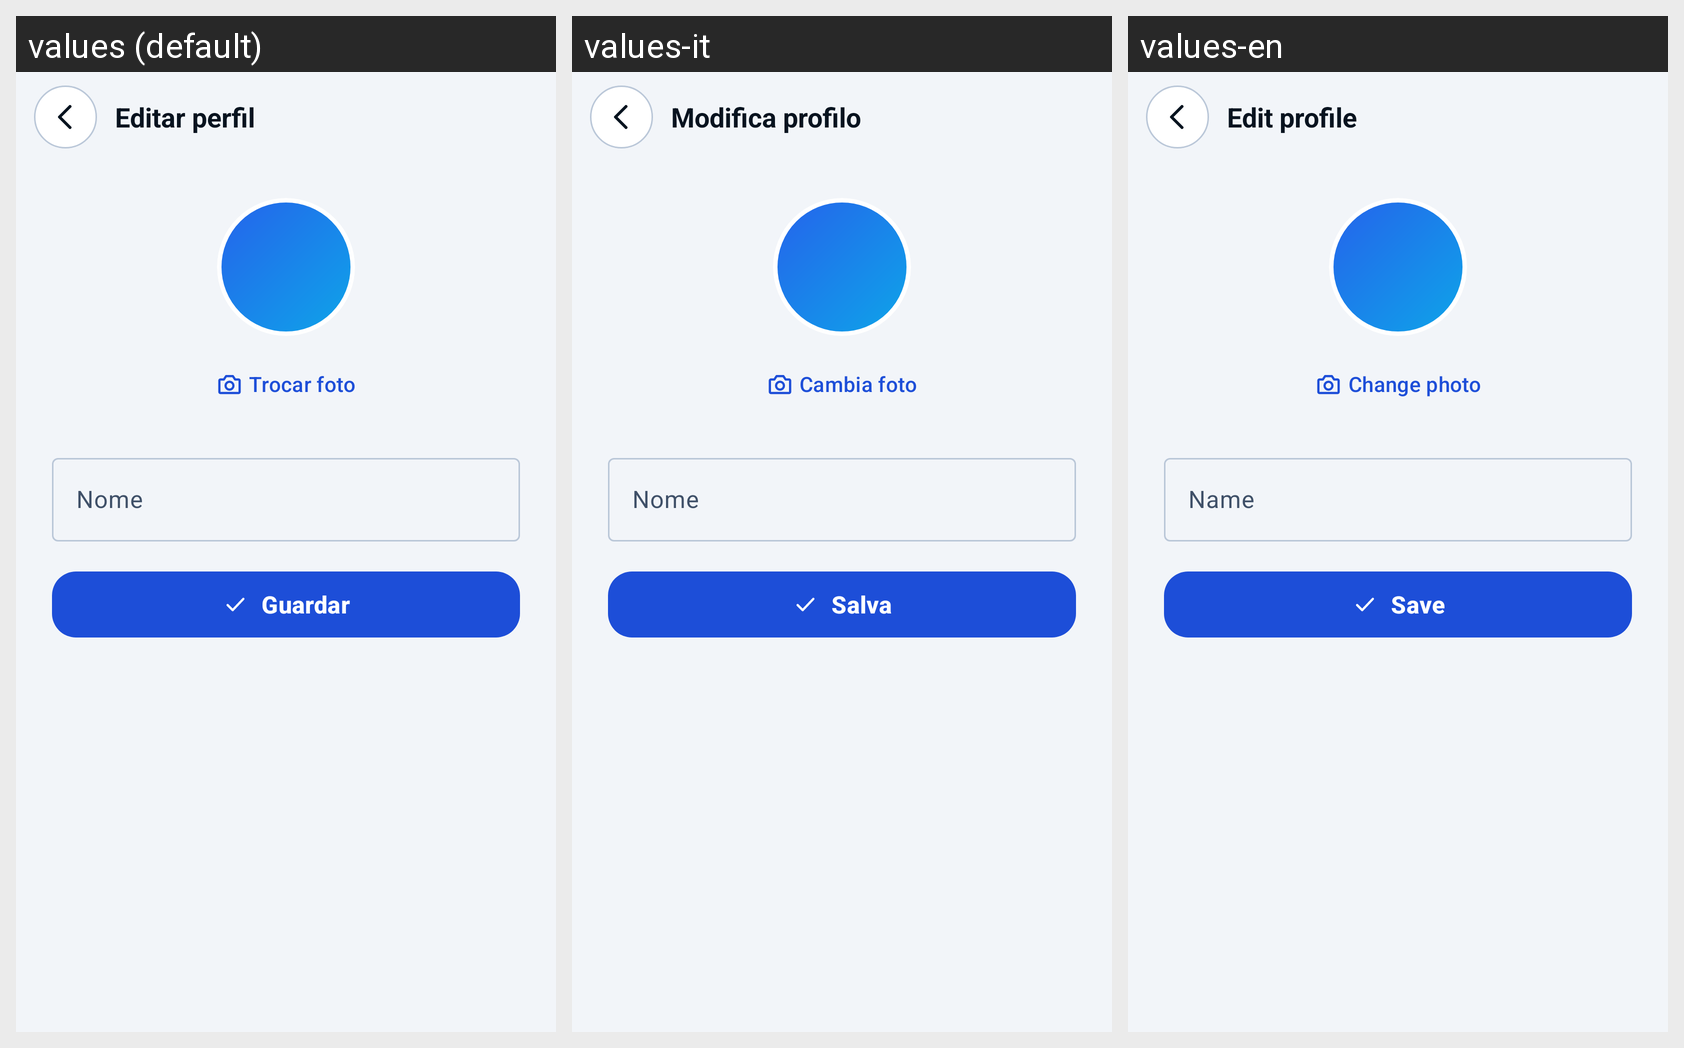

This grid shows one Android layout under several languages. Give, for every string resource on the screen, its name, the default text and each shown locale's text.
Android screen res/layout/activity_perfil.xml rendered under 3 locales, left to right: values (default), values-it, values-en. Device: Nexus 5 (rendered at 1080×1920; each locale shown at half size, 540×960, under a caption strip naming it); theme Theme.Aplicacaopesca.
Strings drawn on this screen, with the default value and each locale's value (text and hints the layout hard-codes, and strings that could not be matched under every locale, appear in the picture but are not listed):

perf_titulo
  values: Editar perfil
  values-it: Modifica profilo
  values-en: Edit profile

perf_trocar_foto
  values: Trocar foto
  values-it: Cambia foto
  values-en: Change photo

perf_nome
  values: Nome
  values-it: Nome
  values-en: Name

guardar
  values: Guardar
  values-it: Salva
  values-en: Save
